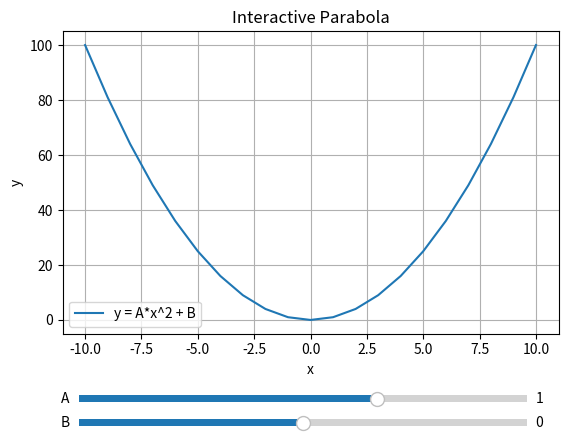

Write Python code to recreate this figure.
import sys

import matplotlib.pyplot as plt
from matplotlib.widgets import Slider


def main() -> None:
    x_values = list(range(-10, 11))
    initial_a = 1.0
    initial_b = 0.0
    y_values = [initial_a * (x**2) + initial_b for x in x_values]

    fig, ax = plt.subplots()
    plt.subplots_adjust(bottom=0.25)

    (line,) = ax.plot(x_values, y_values, label="y = A*x^2 + B")
    ax.set_title("Interactive Parabola")
    ax.set_xlabel("x")
    ax.set_ylabel("y")
    ax.grid(True)
    ax.legend()

    ax_a = plt.axes([0.15, 0.1, 0.7, 0.03])
    ax_b = plt.axes([0.15, 0.05, 0.7, 0.03])

    slider_a = Slider(ax=ax_a, label="A", valmin=-3.0, valmax=3.0, valinit=initial_a)
    slider_b = Slider(ax=ax_b, label="B", valmin=-20.0, valmax=20.0, valinit=initial_b)

    def update(_: float) -> None:
        a_value = slider_a.val
        b_value = slider_b.val
        new_y_values = [a_value * (x**2) + b_value for x in x_values]
        line.set_ydata(new_y_values)
        fig.canvas.draw_idle()

    slider_a.on_changed(update)
    slider_b.on_changed(update)

    if len(sys.argv) > 1:
        fig.savefig(sys.argv[1])
    else:
        plt.show()


if __name__ == "__main__":
    main()
